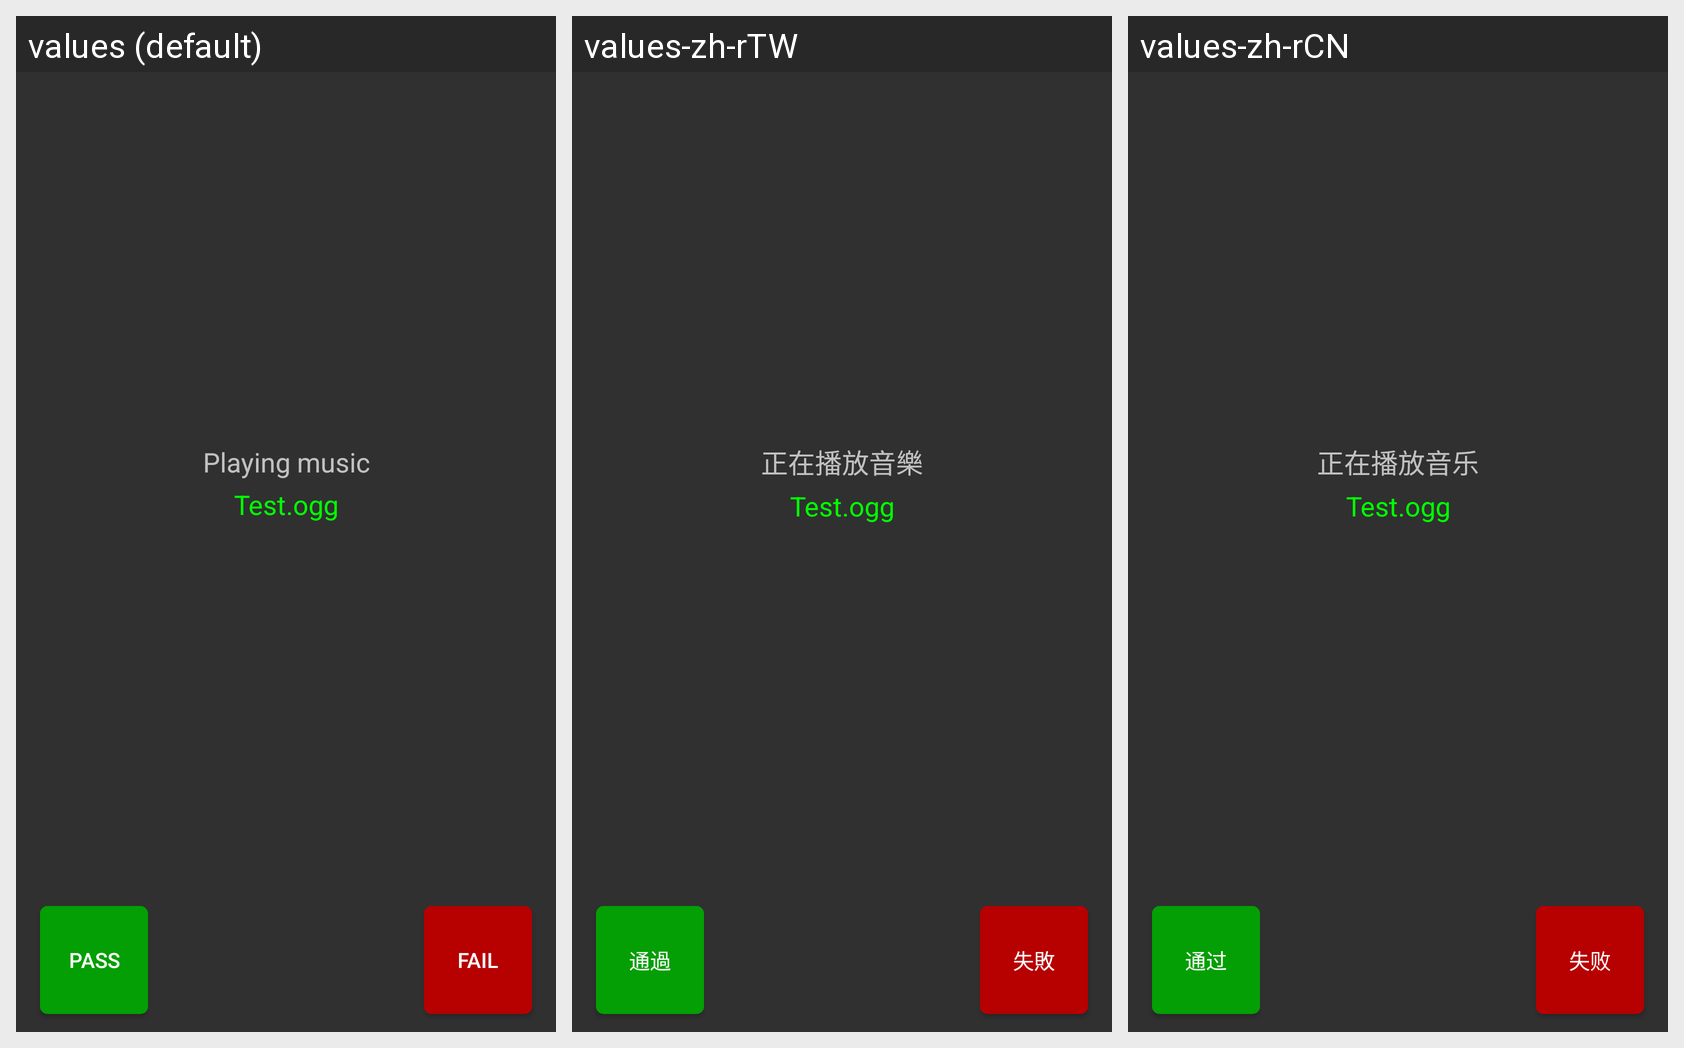

This grid shows one Android layout under several languages. Give, for every string resource on the screen, its name, the default text and each shown locale's text.
Android screen res/layout/activity_handset_test.xml rendered under 3 locales, left to right: values (default), values-zh-rTW, values-zh-rCN. Device: Nexus 5 (rendered at 1080×1920; each locale shown at half size, 540×960, under a caption strip naming it); theme AppTheme.
Strings drawn on this screen, with the default value and each locale's value (text and hints the layout hard-codes, and strings that could not be matched under every locale, appear in the picture but are not listed):

handset_test_play_tip
  values: Playing music
  values-zh-rTW: 正在播放音樂
  values-zh-rCN: 正在播放音乐

handset_test_media_name
  values: Test.ogg
  values-zh-rTW: Test.ogg
  values-zh-rCN: Test.ogg

pass_button_text
  values: Pass
  values-zh-rTW: 通過
  values-zh-rCN: 通过

fail_button_text
  values: Fail
  values-zh-rTW: 失敗
  values-zh-rCN: 失败
